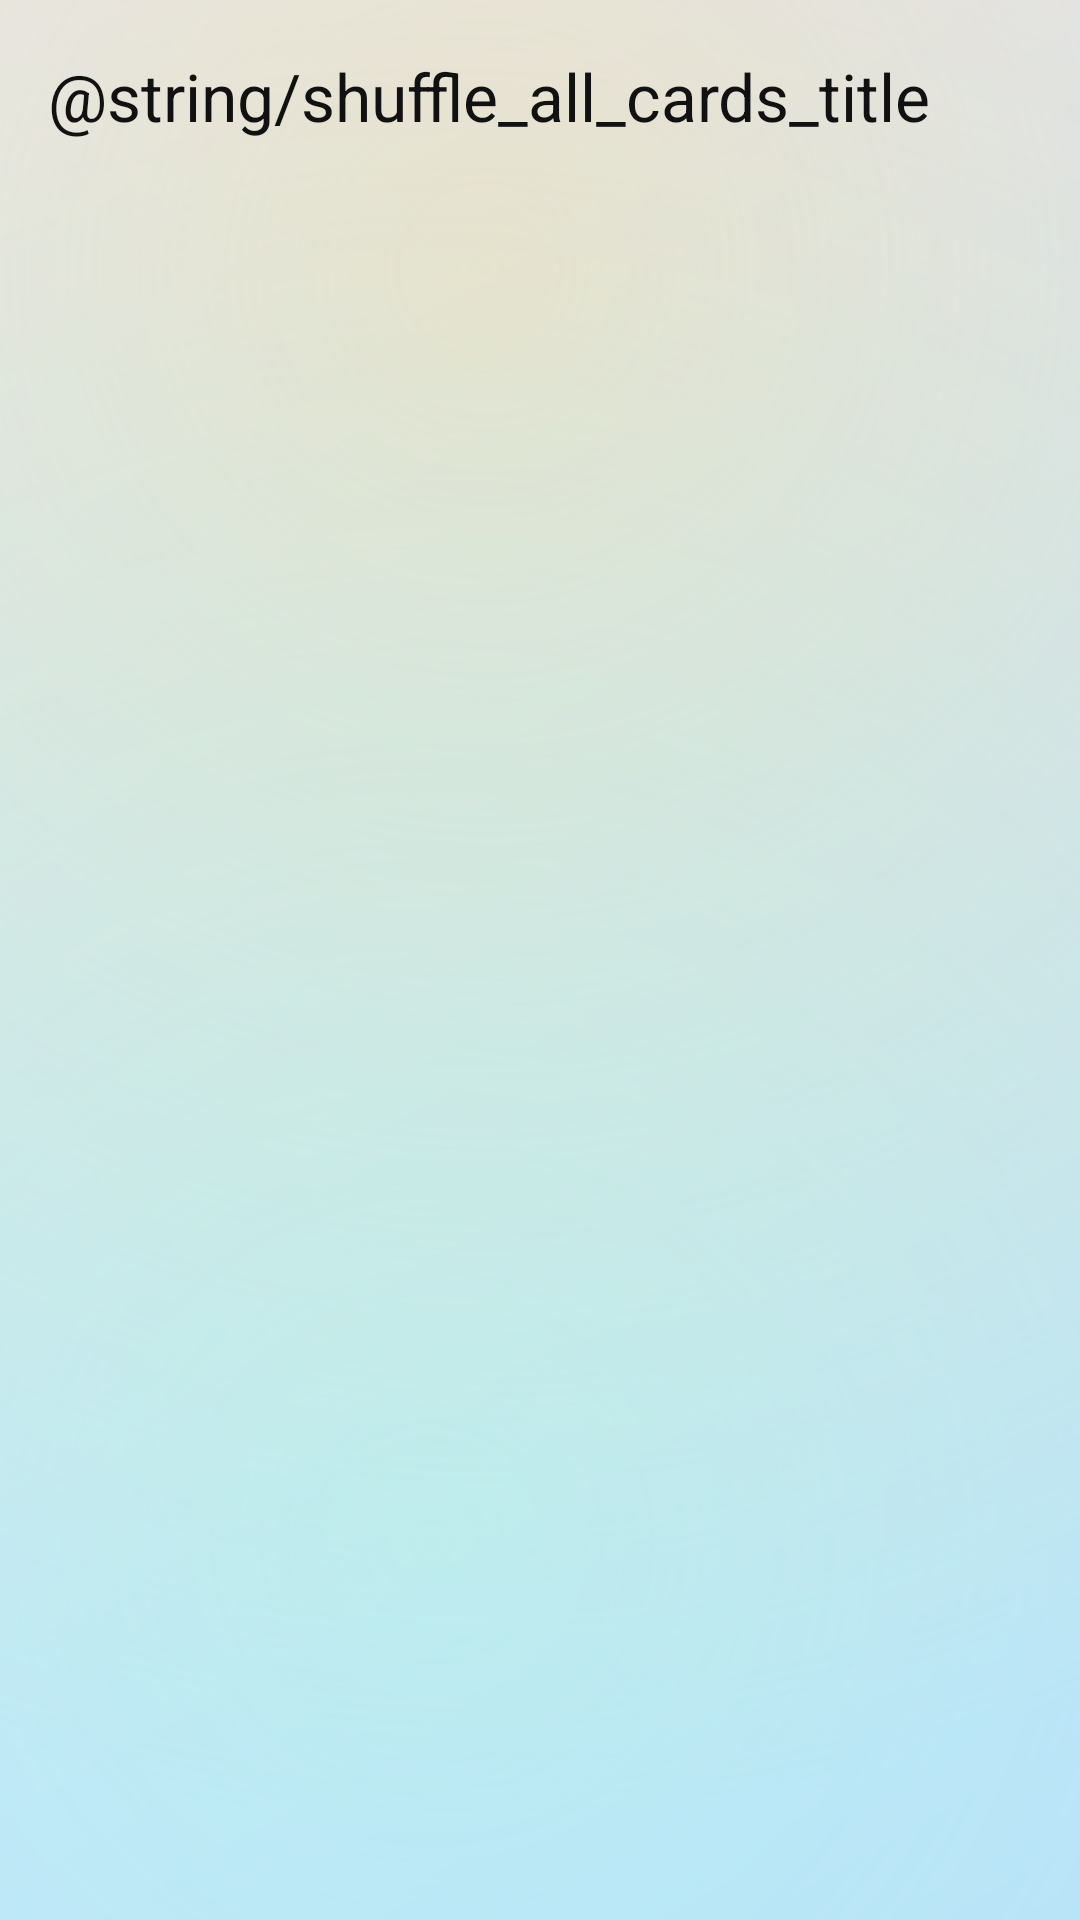

Android layout source for this screen:
<!-- AndroidManifest.xml: application theme Theme.Material3.DayNight.NoActionBar -->
<!-- res/layout/activity_shuffled_flow.xml -->
<?xml version="1.0" encoding="utf-8"?>
<androidx.coordinatorlayout.widget.CoordinatorLayout xmlns:android="http://schemas.android.com/apk/res/android"
    xmlns:app="http://schemas.android.com/apk/res-auto"
    android:layout_width="match_parent"
    android:layout_height="match_parent"
    android:background="@drawable/bg_app_light_optimistic">

    <com.google.android.material.appbar.AppBarLayout
        android:layout_width="match_parent"
        android:layout_height="wrap_content"
        android:background="@android:color/transparent">

        <com.google.android.material.appbar.MaterialToolbar
            android:id="@+id/toolbarShuffledFlow"
            android:layout_width="match_parent"
            android:layout_height="?attr/actionBarSize"
            android:background="@android:color/transparent"
            app:title="@string/shuffle_all_cards_title"
            app:titleCentered="false"
            app:titleTextColor="#111111"
            app:navigationIconTint="#111111" />
    </com.google.android.material.appbar.AppBarLayout>

    <FrameLayout
        android:layout_width="match_parent"
        android:layout_height="match_parent"
        app:layout_behavior="@string/appbar_scrolling_view_behavior">

        <androidx.recyclerview.widget.RecyclerView
            android:id="@+id/recyclerShuffledCards"
            android:layout_width="match_parent"
            android:layout_height="match_parent"
            android:clipChildren="false"
            android:clipToPadding="false" />

        <TextView
            android:id="@+id/cardCountIndicator"
            android:layout_width="wrap_content"
            android:layout_height="wrap_content"
            android:layout_gravity="start|top"
            android:layout_marginStart="16dp"
            android:layout_marginTop="16dp"
            android:background="@drawable/bg_card_count_indicator"
            android:paddingStart="12dp"
            android:paddingEnd="12dp"
            android:paddingTop="6dp"
            android:paddingBottom="6dp"
            android:text="0/0"
            android:textColor="@android:color/white"
            android:textSize="14sp"
            android:textStyle="bold"
            android:visibility="gone" />

    </FrameLayout>

</androidx.coordinatorlayout.widget.CoordinatorLayout>
<!-- resources referenced by this layout -->
<resources>
  <!-- drawable bg_app_light_optimistic (drawable) -->
  <?xml version="1.0" encoding="utf-8"?>
  <layer-list xmlns:android="http://schemas.android.com/apk/res/android">
  
      
      <item>
          <shape android:shape="rectangle">
              <gradient
                  android:type="linear"
                  android:angle="315"
                  android:startColor="#E0ECFF"
                  android:endColor="#BEDCFF"/>  
          </shape>
      </item>
  
      
      <item android:gravity="top|end">
          <shape android:shape="rectangle">
              <size android:width="900dp" android:height="900dp"/>
              <gradient
                  android:type="radial"
                  android:centerX="78%"
                  android:centerY="10%"
                  android:gradientRadius="520dp"
                  android:startColor="#80FFD89A"
                  android:endColor="#00FFD89A"/>
          </shape>
      </item>
  
      
      <item android:gravity="bottom|start">
          <shape android:shape="rectangle">
              <size android:width="900dp" android:height="900dp"/>
              <gradient
                  android:type="radial"
                  android:centerX="16%"
                  android:centerY="86%"
                  android:gradientRadius="560dp"
                  android:startColor="#66A8FFE0"
                  android:endColor="#00A8FFE0"/>
          </shape>
      </item>
  
  </layer-list>
  <!-- drawable bg_card_count_indicator (drawable) -->
  <?xml version="1.0" encoding="utf-8"?>
  <shape xmlns:android="http://schemas.android.com/apk/res/android"
      android:shape="rectangle">
      <solid android:color="#99000000"/>
      <corners android:radius="999dp"/>
  </shape>
</resources>
